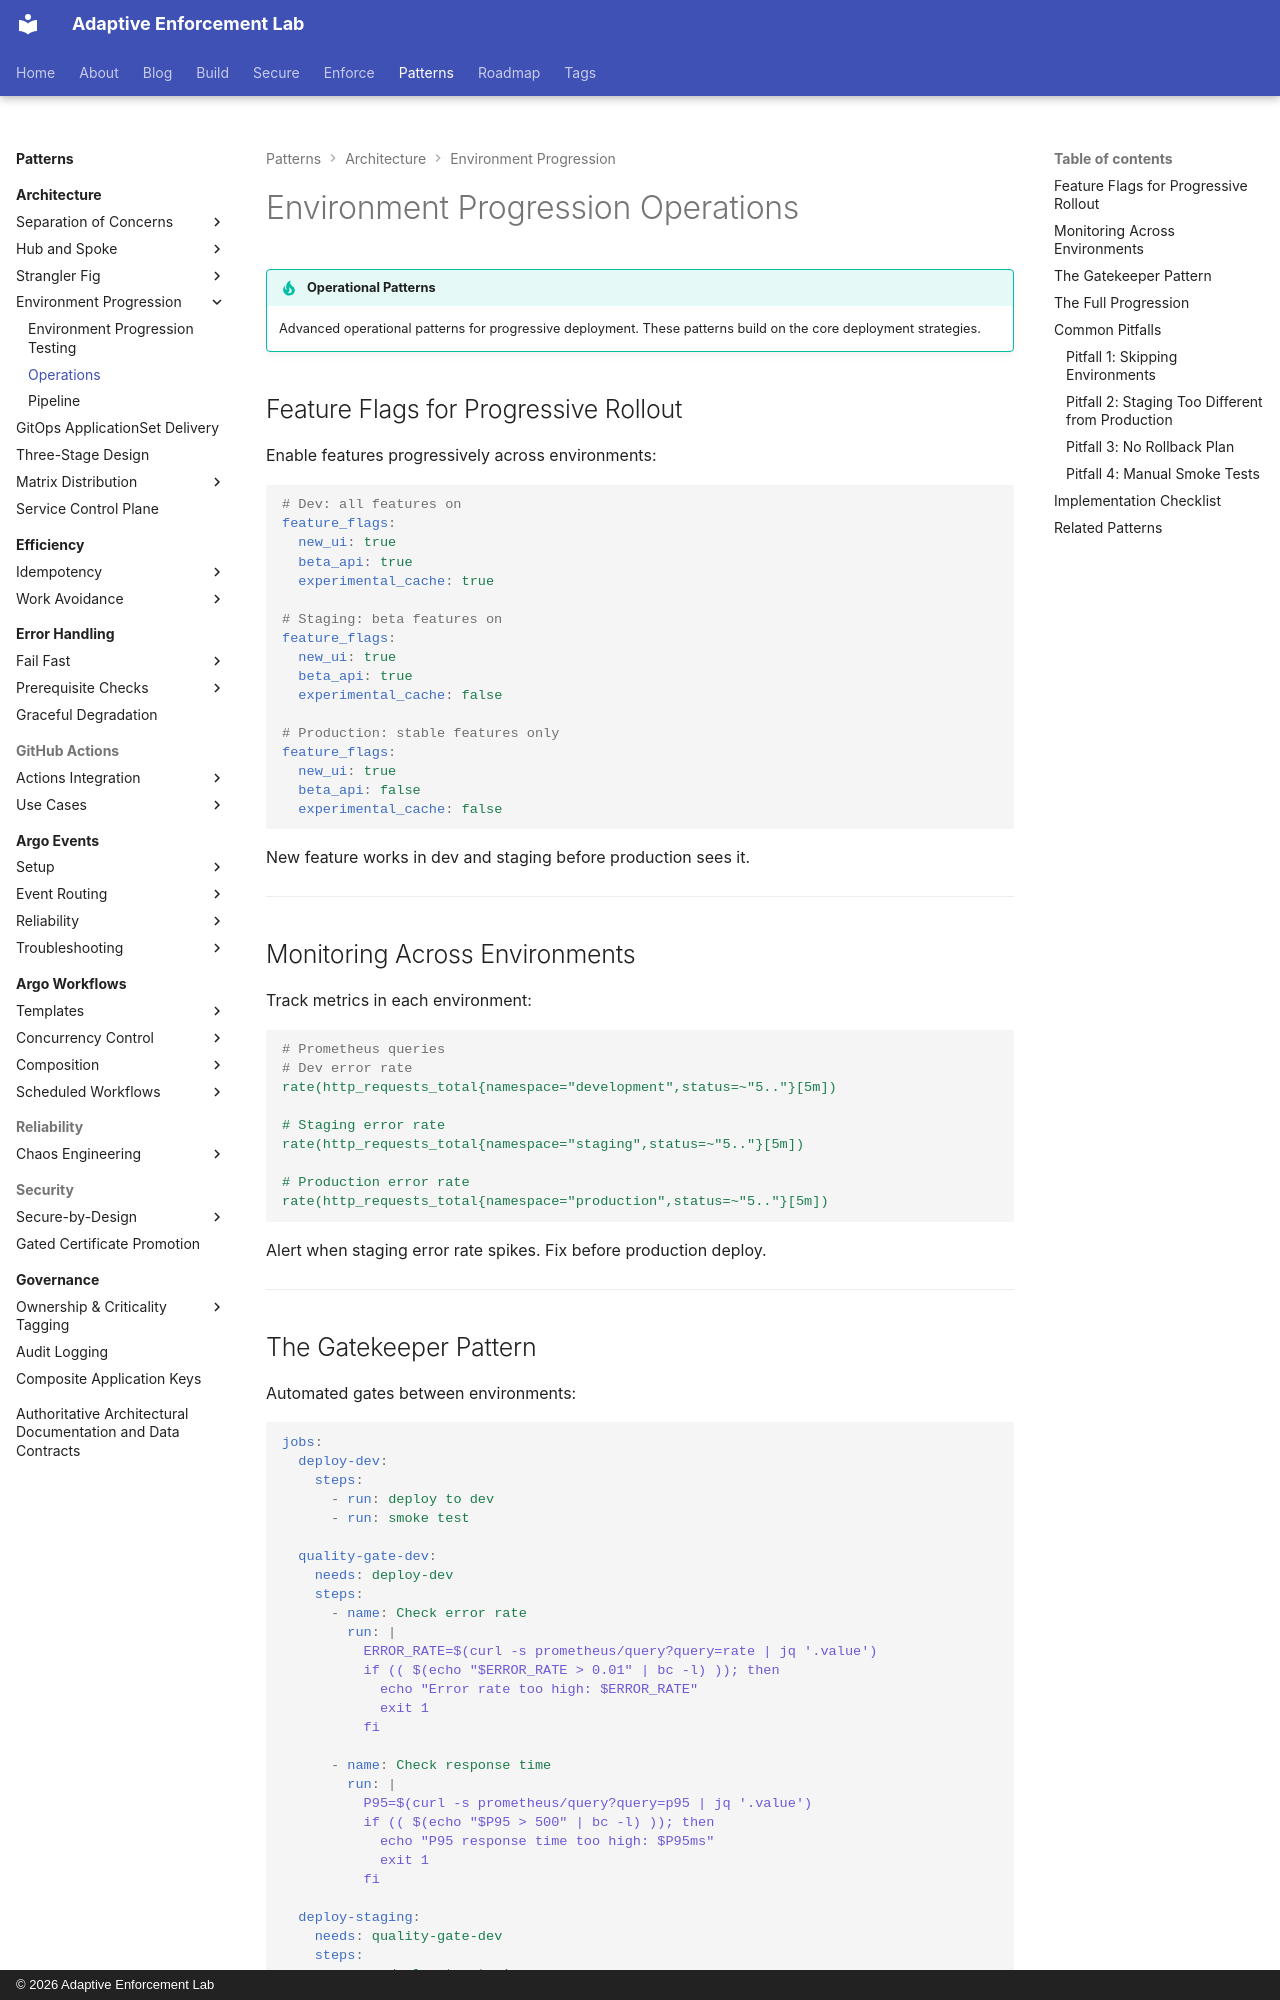

repository: adaptive-enforcement-lab/adaptive-enforcement-lab-com · page: patterns/architecture/environment-progression-operations/index.html · generator: mkdocs · copyright: © 2026 Adaptive Enforcement Lab

---
title: Environment Progression Operations
description: >-
  Feature flags, quality gates, automated monitoring, and rollback patterns for progressive deployment across dev, staging, and production environments.
provenance: human
---

# Environment Progression Operations

!!! tip "Operational Patterns"
    Advanced operational patterns for progressive deployment. These patterns build on the core deployment strategies.

## Feature Flags for Progressive Rollout

Enable features progressively across environments:

```yaml
# Dev: all features on
feature_flags:
  new_ui: true
  beta_api: true
  experimental_cache: true

# Staging: beta features on
feature_flags:
  new_ui: true
  beta_api: true
  experimental_cache: false

# Production: stable features only
feature_flags:
  new_ui: true
  beta_api: false
  experimental_cache: false
```

New feature works in dev and staging before production sees it.

---

## Monitoring Across Environments

Track metrics in each environment:

```yaml
# Prometheus queries
# Dev error rate
rate(http_requests_total{namespace="development",status=~"5.."}[5m])

# Staging error rate
rate(http_requests_total{namespace="staging",status=~"5.."}[5m])

# Production error rate
rate(http_requests_total{namespace="production",status=~"5.."}[5m])
```

Alert when staging error rate spikes. Fix before production deploy.

---

## The Gatekeeper Pattern

Automated gates between environments:

```yaml
jobs:
  deploy-dev:
    steps:
      - run: deploy to dev
      - run: smoke test

  quality-gate-dev:
    needs: deploy-dev
    steps:
      - name: Check error rate
        run: |
          ERROR_RATE=$(curl -s prometheus/query?query=rate | jq '.value')
          if (( $(echo "$ERROR_RATE > 0.01" | bc -l) )); then
            echo "Error rate too high: $ERROR_RATE"
            exit 1
          fi

      - name: Check response time
        run: |
          P95=$(curl -s prometheus/query?query=p95 | jq '.value')
          if (( $(echo "$P95 > 500" | bc -l) )); then
            echo "P95 response time too high: $P95ms"
            exit 1
          fi

  deploy-staging:
    needs: quality-gate-dev
    steps:
      - run: deploy to staging
```

Metrics bad in dev? Staging doesn't deploy.

---
